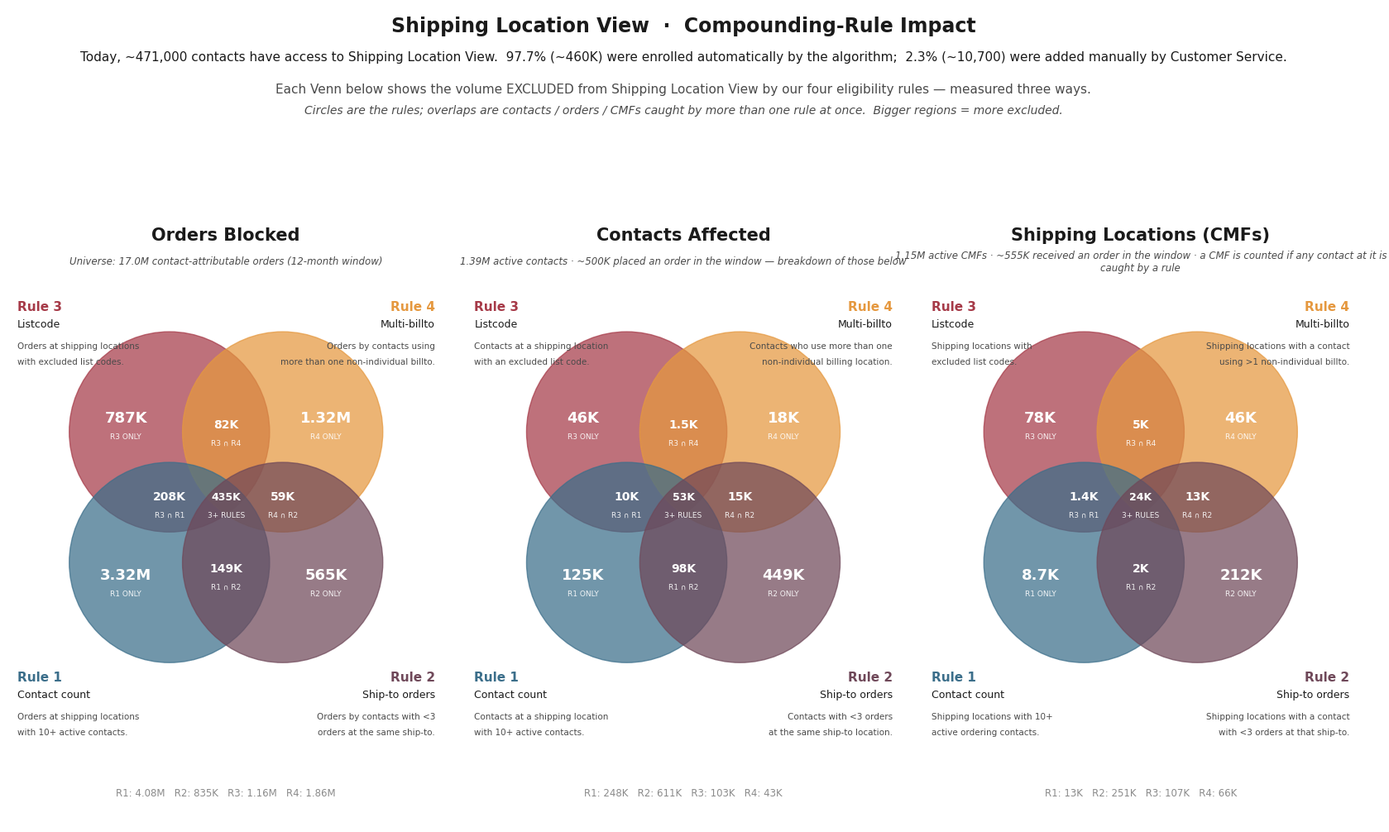

Reproduce this figure in Python. (Note: this script raises an exception after producing the figure.)
"""Build 11x17 landscape PDF with 3 Venn diagrams side by side."""
import matplotlib.pyplot as plt
from matplotlib.patches import Circle
from matplotlib.gridspec import GridSpec
import matplotlib as mpl

# Colors
R3, R4, R1, R2 = '#a63a48', '#e5983f', '#3b6e8a', '#6f4859'
INK, INK_2, MUTED = '#1a1a1a', '#4a4a4a', '#8a8a8a'

mpl.rcParams['font.family'] = 'DejaVu Sans'

venns = [
    dict(
        title='Orders Blocked',
        universe='Universe: 17.0M contact-attributable orders (12-month window)',
        regions=dict(
            r3_only='787K', r4_only='1.32M',
            r1_only='3.32M', r2_only='565K',
            r3_r4='82K', r1_r2='149K',
            r3_r1='208K', r4_r2='59K',
            center='435K',
        ),
        totals='R1: 4.08M   R2: 835K   R3: 1.16M   R4: 1.86M',
        descs={
            'R3': ('Orders at shipping locations', 'with excluded list codes.'),
            'R4': ('Orders by contacts using', 'more than one non-individual billto.'),
            'R1': ('Orders at shipping locations', 'with 10+ active contacts.'),
            'R2': ('Orders by contacts with <3', 'orders at the same ship-to.'),
        },
    ),
    dict(
        title='Contacts Affected',
        universe='1.39M active contacts · ~500K placed an order in the window — breakdown of those below',
        regions=dict(
            r3_only='46K', r4_only='18K',
            r1_only='125K', r2_only='449K',
            r3_r4='1.5K', r1_r2='98K',
            r3_r1='10K', r4_r2='15K',
            center='53K',
        ),
        totals='R1: 248K   R2: 611K   R3: 103K   R4: 43K',
        descs={
            'R3': ('Contacts at a shipping location', 'with an excluded list code.'),
            'R4': ('Contacts who use more than one', 'non-individual billing location.'),
            'R1': ('Contacts at a shipping location', 'with 10+ active contacts.'),
            'R2': ('Contacts with <3 orders', 'at the same ship-to location.'),
        },
    ),
    dict(
        title='Shipping Locations (CMFs)',
        universe='1.15M active CMFs · ~555K received an order in the window · a CMF is counted if any contact at it is caught by a rule',
        regions=dict(
            r3_only='78K', r4_only='46K',
            r1_only='8.7K', r2_only='212K',
            r3_r4='5K', r1_r2='2K',
            r3_r1='1.4K', r4_r2='13K',
            center='24K',
        ),
        totals='R1: 13K   R2: 251K   R3: 107K   R4: 66K',
        descs={
            'R3': ('Shipping locations with', 'excluded list codes.'),
            'R4': ('Shipping locations with a contact', 'using >1 non-individual billto.'),
            'R1': ('Shipping locations with 10+', 'active ordering contacts.'),
            'R2': ('Shipping locations with a contact', 'with <3 orders at that ship-to.'),
        },
    ),
]

fig = plt.figure(figsize=(17, 11), dpi=100)
fig.patch.set_facecolor('white')

gs = GridSpec(2, 3, figure=fig, height_ratios=[1.0, 5.2],
              left=0.02, right=0.98, top=0.98, bottom=0.02,
              hspace=0.02, wspace=0.05)

# --- HEADER CONTEXT STRIP (spans all 3 columns) ---
hax = fig.add_subplot(gs[0, :])
hax.set_xlim(0, 30); hax.set_ylim(0, 6)
hax.axis('off')

hax.text(15, 5.2, 'Shipping Location View  ·  Compounding-Rule Impact',
         ha='center', va='center', fontsize=17, fontweight='bold', color=INK)

# Context line 1: today's SLV state
hax.text(15, 3.9,
         'Today, ~471,000 contacts have access to Shipping Location View.  '
         '97.7% (~460K) were enrolled automatically by the algorithm;  '
         '2.3% (~10,700) were added manually by Customer Service.',
         ha='center', va='center', fontsize=11, color=INK)

# Context line 2: how to read the diagrams
hax.text(15, 2.5,
         'Each Venn below shows the volume EXCLUDED from Shipping Location View '
         'by our four eligibility rules — measured three ways.',
         ha='center', va='center', fontsize=11, color=INK_2)
hax.text(15, 1.6,
         'Circles are the rules; overlaps are contacts / orders / CMFs caught by more than one rule at once.  '
         'Bigger regions = more excluded.',
         ha='center', va='center', fontsize=10, color=INK_2, style='italic')

for i, venn in enumerate(venns):
    ax = fig.add_subplot(gs[1, i])
    ax.set_xlim(0, 10)
    ax.set_ylim(0, 14)
    ax.set_aspect('equal')
    ax.axis('off')

    # Title + universe
    ax.text(5, 13.5, venn['title'], ha='center', va='center',
            fontsize=15, fontweight='bold', color=INK)
    ax.text(5, 12.9, venn['universe'], ha='center', va='center',
            fontsize=8.5, color=INK_2, style='italic', wrap=True)

    # 4 circles (r=2.3 · centers spaced 2.6 apart)
    positions = {
        'R3': (3.7, 9, R3), 'R4': (6.3, 9, R4),
        'R1': (3.7, 6, R1), 'R2': (6.3, 6, R2),
    }
    for _, (cx, cy, color) in positions.items():
        ax.add_patch(Circle((cx, cy), 2.3, color=color, alpha=0.72, edgecolor='none'))

    # Rule labels in the four corners
    def rlabel(x, y, name, subname, color, ha, descs):
        ax.text(x, y, name, color=color, fontweight='bold', fontsize=11, ha=ha, va='top')
        ax.text(x, y - 0.42, subname, color=INK, fontsize=9, ha=ha, va='top')
        for j, line in enumerate(descs):
            ax.text(x, y - 0.95 - j * 0.36, line, color=INK_2, fontsize=7.5, ha=ha, va='top')

    rlabel(0.2, 12.0, 'Rule 3', 'Listcode', R3, 'left',  venn['descs']['R3'])
    rlabel(9.8, 12.0, 'Rule 4', 'Multi-billto', R4, 'right', venn['descs']['R4'])
    rlabel(0.2, 3.5,  'Rule 1', 'Contact count', R1, 'left',  venn['descs']['R1'])
    rlabel(9.8, 3.5,  'Rule 2', 'Ship-to orders', R2, 'right', venn['descs']['R2'])

    # Region numbers with tiny caption
    def rn(x, y, val, tag, size=12):
        ax.text(x, y, val, ha='center', va='center', color='white',
                fontweight='bold', fontsize=size)
        ax.text(x, y - 0.42, tag, ha='center', va='center', color='white',
                fontsize=6.5, alpha=0.9)

    # 4 "only" regions
    rn(2.7, 9.3, venn['regions']['r3_only'], 'R3 ONLY', size=13)
    rn(7.3, 9.3, venn['regions']['r4_only'], 'R4 ONLY', size=13)
    rn(2.7, 5.7, venn['regions']['r1_only'], 'R1 ONLY', size=13)
    rn(7.3, 5.7, venn['regions']['r2_only'], 'R2 ONLY', size=13)
    # 4 pair overlaps
    rn(5.0, 9.15, venn['regions']['r3_r4'], 'R3 ∩ R4', size=10)
    rn(5.0, 5.85, venn['regions']['r1_r2'], 'R1 ∩ R2', size=10)
    rn(3.7, 7.5,  venn['regions']['r3_r1'], 'R3 ∩ R1', size=10)
    rn(6.3, 7.5,  venn['regions']['r4_r2'], 'R4 ∩ R2', size=10)
    # Center
    rn(5.0, 7.5, venn['regions']['center'], '3+ RULES', size=9)

    # Footer totals
    ax.text(5, 0.7, venn['totals'], ha='center', va='center',
            fontsize=8.5, color=MUTED)

fig.savefig('/home/user/scheduling/slv_venn_11x17.pdf')
fig.savefig('/home/user/scheduling/slv_venn_11x17.png', dpi=200)
plt.close(fig)
print("Saved slv_venn_11x17.pdf and .png")
